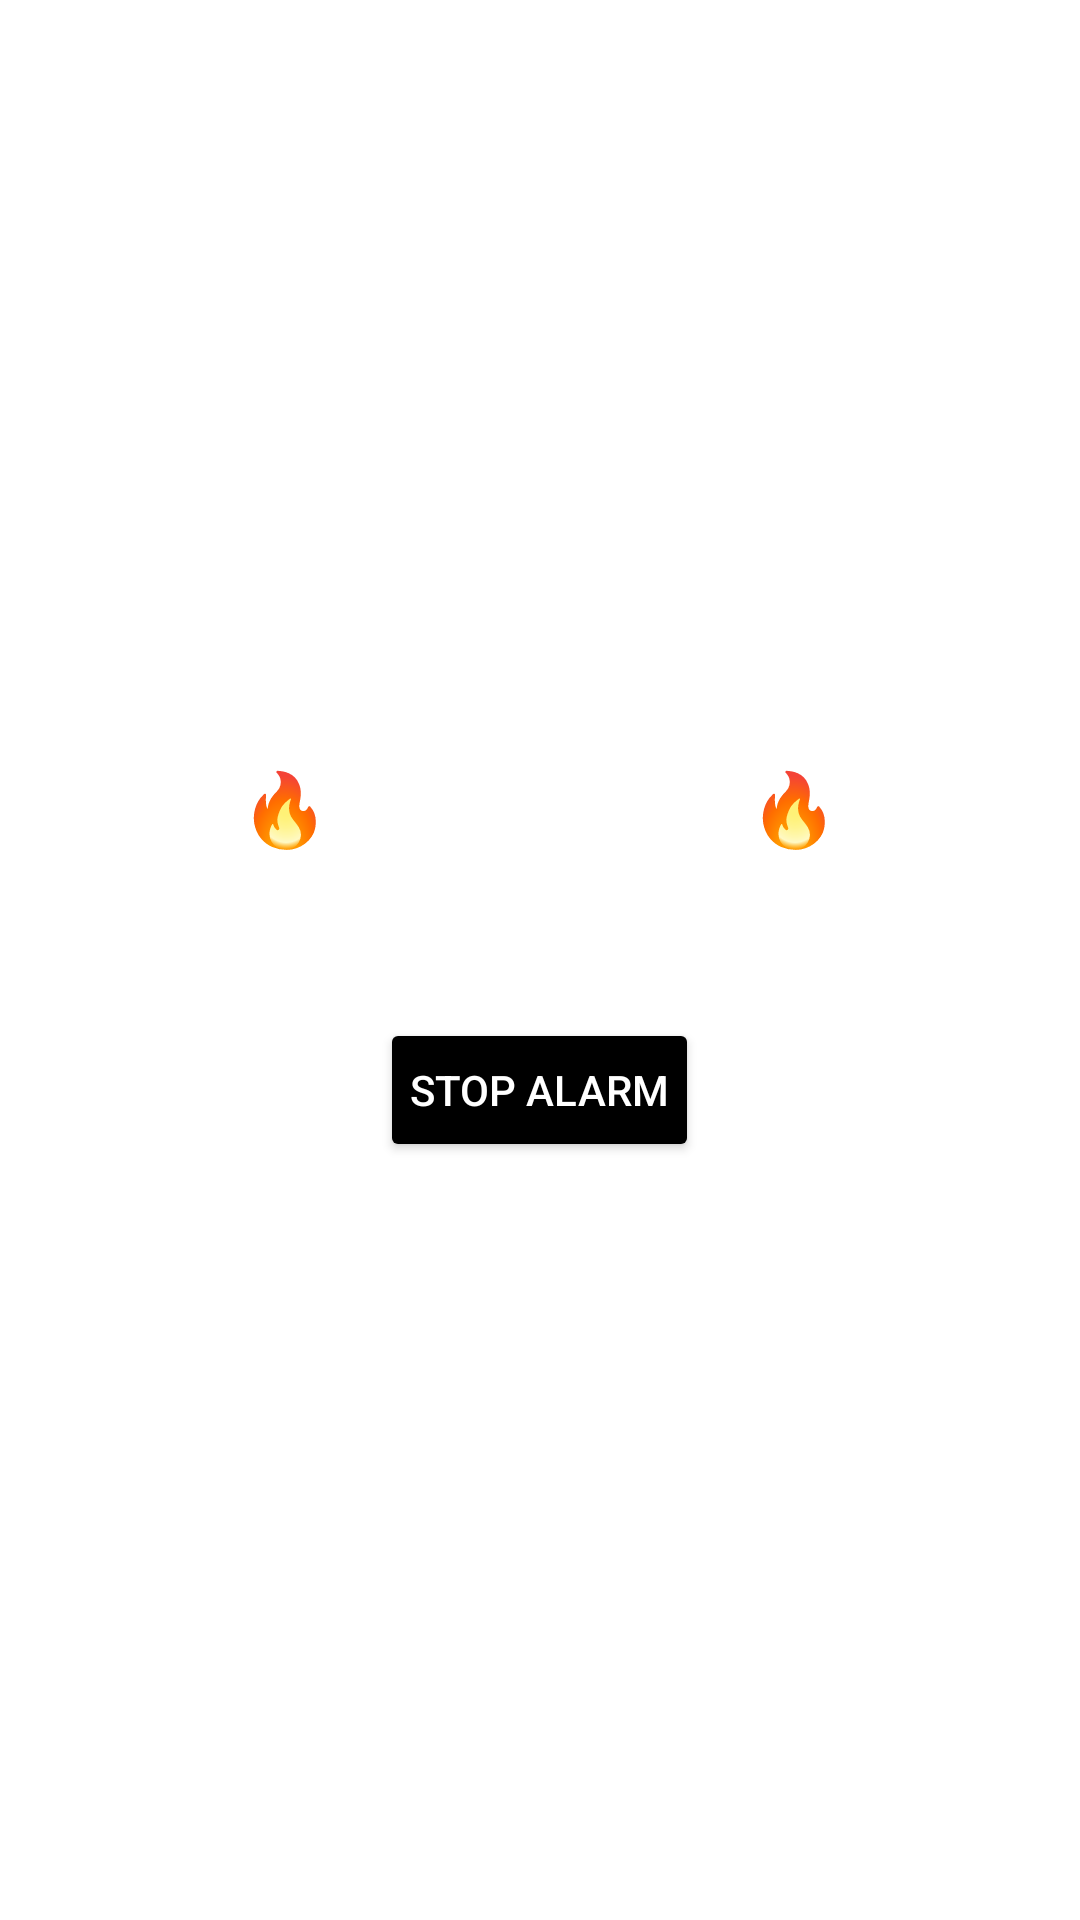

This screen was rendered from an Android layout file. Write that file and the resources it references.
<!-- AndroidManifest.xml: application theme Theme.SuperNova -->
<!-- res/layout/activity_alert_flame.xml -->
<?xml version="1.0" encoding="utf-8"?>
<LinearLayout xmlns:android="http://schemas.android.com/apk/res/android"
    android:layout_width="match_parent"
    android:layout_height="match_parent"
    android:orientation="vertical"
    android:gravity="center"
    android:background="@color/fire_red"> 

    <TextView
        android:layout_width="wrap_content"
        android:layout_height="wrap_content"
        android:text="🔥 FIRE ALERT 🔥"
        android:textSize="24sp"
        android:textStyle="bold"
        android:textColor="@color/white"/>

    <TextView
        android:layout_width="wrap_content"
        android:layout_height="wrap_content"
        android:text="Evacuate Immediately!"
        android:textSize="18sp"
        android:textColor="@color/white"
        android:layout_marginTop="10dp"/>

    <Button
        android:id="@+id/btnDismissFire"
        android:layout_width="wrap_content"
        android:layout_height="wrap_content"
        android:text="Stop Alarm"
        android:backgroundTint="@color/black"
        android:textColor="@color/white"
        android:padding="10dp"
        android:layout_marginTop="20dp"/>
</LinearLayout>
<!-- resources referenced by this layout -->
<resources>
  <color name="black">#FF000000</color>
  <color name="white">#FFFFFFFF</color>
  <style name="Theme.SuperNova" parent="Theme.MaterialComponents.Light.DarkActionBar">
          
          <item name="colorPrimary">@color/purple_500</item>
          <item name="colorPrimaryVariant">@color/purple_700</item>
          <item name="colorOnPrimary">@color/white</item>
  
          
          <item name="android:statusBarColor">@color/purple_700</item>
  
          
          <item name="android:windowBackground">@color/white</item>
  
          
          <item name="android:actionBarStyle">@style/CustomActionBar</item>
          <item name="android:navigationBarColor">@color/purple_700</item>
  
          
          <item name="colorAccent">@color/purple_200</item>
          <item name="colorPrimaryDark">@color/purple_700</item>
          <item name="android:textColorPrimary">@color/black</item>
      </style>
  <color name="purple_500">#FF6200EE</color>
  <color name="purple_700">#FF3700B3</color>
  <style name="CustomActionBar" parent="Widget.MaterialComponents.Toolbar.Primary">
          <item name="android:background">@color/purple_700</item>
          <item name="android:titleTextColor">@color/white</item>
      </style>
  <color name="purple_200">#FFBB86FC</color>
</resources>
